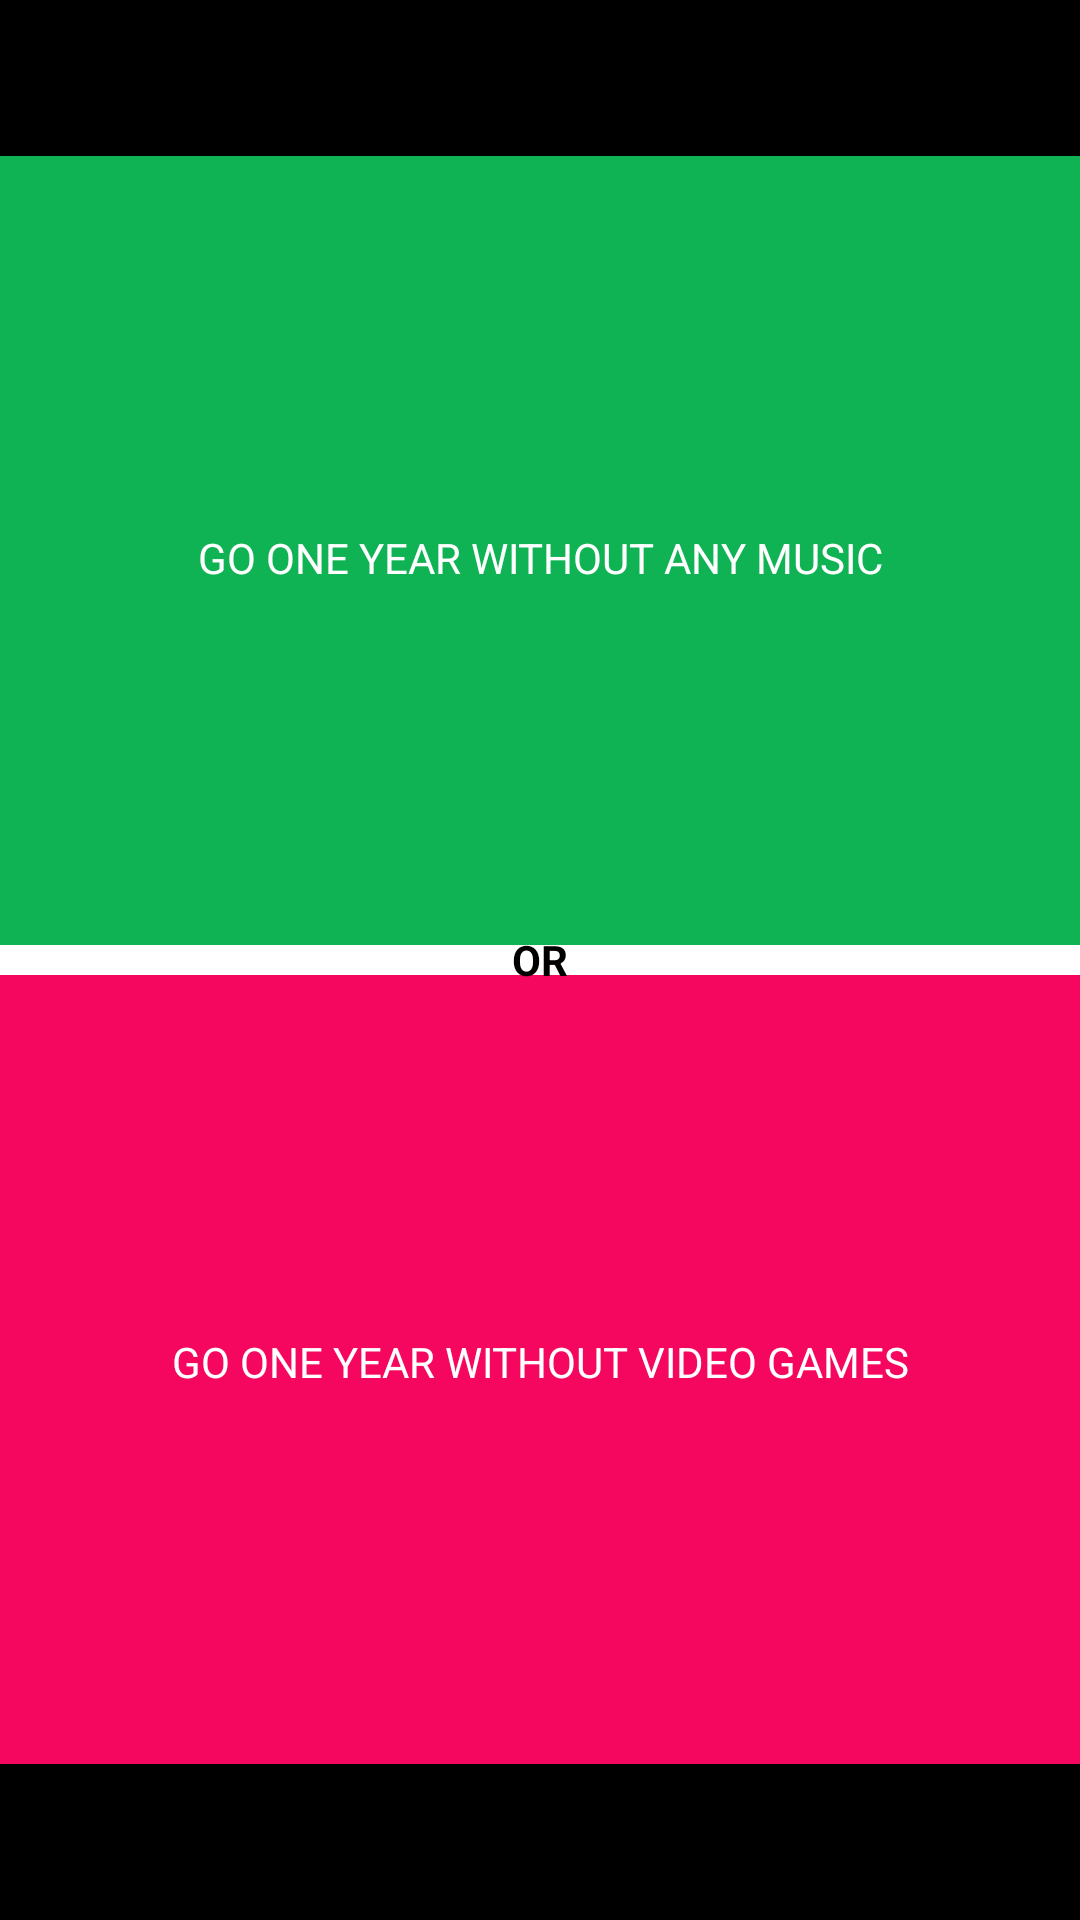

Here is an Android app screen rendered from its layout file. Give the layout XML and the strings, colors and styles it references.
<!-- AndroidManifest.xml: application theme Theme.ThisThat -->
<!-- res/layout/activity_all_others.xml -->
<?xml version="1.0" encoding="utf-8"?>
<androidx.constraintlayout.widget.ConstraintLayout xmlns:android="http://schemas.android.com/apk/res/android"
    xmlns:app="http://schemas.android.com/apk/res-auto"
    xmlns:tools="http://schemas.android.com/tools"
    android:layout_width="match_parent"
    android:layout_height="match_parent"
    android:background="@color/black"
    tools:context=".AllOthersActivity">
    <LinearLayout
        android:id="@+id/banner"
        android:layout_width="match_parent"
        android:layout_height="wrap_content"
        android:layout_alignParentBottom="true"
        android:orientation="vertical"
        app:layout_constraintTop_toTopOf="parent"
        />
    <androidx.appcompat.widget.LinearLayoutCompat
        android:layout_width="match_parent"
        android:orientation="vertical"
        android:layout_marginBottom="52dp"
        android:layout_marginTop="52dp"
        android:id="@+id/mainView"
        android:layout_height="match_parent">
        <androidx.appcompat.widget.LinearLayoutCompat
            android:layout_width="match_parent"
            android:layout_weight="1"
            android:id="@+id/optiona"
            android:orientation="vertical"
            android:background="@color/optiona"
            android:layout_height="0dp">
            <TextView
                android:id="@+id/a"
                android:layout_width="match_parent"
                android:layout_height="match_parent"
                android:textColor="@color/white"
                android:gravity="center"
                android:text="GO ONE YEAR WITHOUT ANY MUSIC"/>
        </androidx.appcompat.widget.LinearLayoutCompat>
        <androidx.appcompat.widget.LinearLayoutCompat
            android:layout_width="match_parent"
            android:layout_weight="1"
            android:background="@color/optionb"
            android:id="@+id/optionb"
            android:orientation="vertical"
            android:layout_height="0dp">
            <TextView
                android:id="@+id/b"
                android:layout_width="match_parent"
                android:layout_height="match_parent"
                android:textColor="@color/white"
                android:gravity="center"
                android:text="GO ONE YEAR WITHOUT VIDEO GAMES"/>
        </androidx.appcompat.widget.LinearLayoutCompat>
    </androidx.appcompat.widget.LinearLayoutCompat>
    <View
        android:layout_width="match_parent"
        android:layout_height="10dp"
        android:background="@color/white"
        app:layout_constraintTop_toTopOf="parent"
        app:layout_constraintBottom_toBottomOf="parent"/>
    <TextView
        android:layout_width="70dp"
        android:layout_height="70dp"
        android:padding="3dp"
        android:textColor="#000"
        android:gravity="center"
        android:layout_margin="20dp"
        app:layout_constraintStart_toStartOf="parent"
        app:layout_constraintEnd_toEndOf="parent"
        android:textStyle="bold"
        android:background="@drawable/text"
        app:layout_constraintTop_toTopOf="parent"
        app:layout_constraintBottom_toBottomOf="parent"
        android:text="OR"/>
    <androidx.appcompat.widget.LinearLayoutCompat
        app:layout_constraintStart_toStartOf="parent"
        app:layout_constraintTop_toTopOf="parent"
        app:layout_constraintBottom_toBottomOf="parent"
        android:background="@drawable/lin"
        android:paddingStart="3dp"
        android:layout_margin="20dp"
        android:id="@+id/percentage"
        android:paddingEnd="3dp"
        android:visibility="gone"
        app:layout_constraintEnd_toEndOf="parent"
        android:orientation="vertical"
        android:layout_width="70dp"
        android:layout_height="110dp">
        <TextView
            android:id="@+id/optiona_percent"
            android:layout_width="match_parent"
            android:layout_height="0dp"
            android:layout_weight="1"
            android:text="100%"
            android:textStyle="bold"
            android:textColor="@color/optiona"/>
        <TextView
            android:layout_width="match_parent"
            android:layout_height="0dp"
            android:layout_weight="1"
            android:id="@+id/optionb_percent"
            android:text="100%"
            android:gravity="bottom|end"
            android:layout_gravity="bottom"
            android:textStyle="bold"
            android:textColor="@color/optionb"/>
    </androidx.appcompat.widget.LinearLayoutCompat>
    <ProgressBar
        android:id="@+id/progress"
        android:layout_width="60dp"
        android:visibility="gone"
        app:layout_constraintStart_toStartOf="parent"
        app:layout_constraintTop_toTopOf="parent"
        app:layout_constraintBottom_toBottomOf="parent"
        app:layout_constraintEnd_toEndOf="parent"
        android:layout_height="60dp"/>
    <Button
        android:id="@+id/reload"
        android:layout_width="wrap_content"
        android:visibility="gone"
        app:layout_constraintStart_toStartOf="parent"
        app:layout_constraintTop_toTopOf="parent"
        android:text="Reload"
        android:textSize="12sp"
        app:layout_constraintBottom_toBottomOf="parent"
        app:layout_constraintEnd_toEndOf="parent"
        android:layout_height="wrap_content"/>
    <LinearLayout
        android:id="@+id/banner_container"
        android:layout_width="match_parent"
        android:layout_height="wrap_content"
        android:layout_alignParentBottom="true"
        android:orientation="vertical"
        app:layout_constraintBottom_toBottomOf="parent"
        />
</androidx.constraintlayout.widget.ConstraintLayout>
<!-- resources referenced by this layout -->
<resources>
  <color name="black">#FF000000</color>
  <color name="optiona">#0FB353</color>
  <color name="optionb">#F6075F</color>
  <color name="white">#FFFFFFFF</color>
  <style name="Theme.ThisThat" parent="Theme.MaterialComponents.DayNight.DarkActionBar">
          
          <item name="colorPrimary">@color/purple_500</item>
          <item name="colorPrimaryVariant">@color/purple_700</item>
          <item name="colorOnPrimary">@color/white</item>
          <item name="windowActionBar">false</item>
          <item name="windowNoTitle">true</item>
          
          <item name="colorSecondary">@color/teal_200</item>
          <item name="colorSecondaryVariant">@color/teal_700</item>
          <item name="colorOnSecondary">@color/black</item>
          
          <item name="android:statusBarColor" tools:targetApi="l">@color/black</item>
          
      </style>
  <color name="purple_500">#F6075F</color>
  <color name="purple_700">#F6075F</color>
  <color name="teal_200">#02988A</color>
  <color name="teal_700">#FF018786</color>
</resources>
